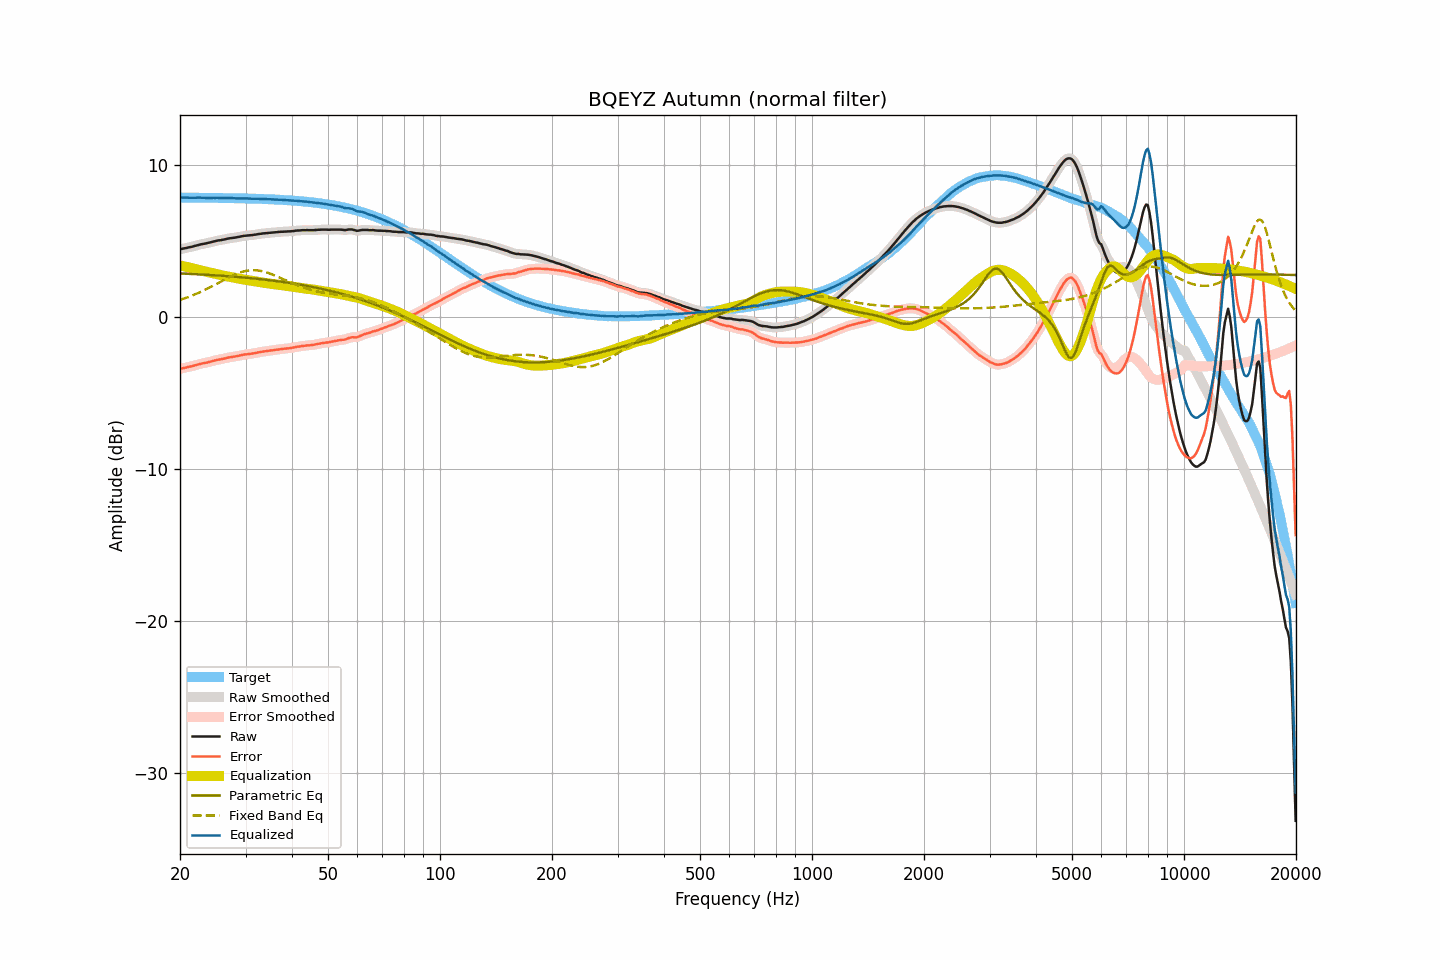

The table this chart was drawn from, first rows:
frequency, raw, smoothed, error, error_smoothed, equalization, parametric_eq, fixed_band_eq, equalized_raw, equalized_smoothed, target
20.00, 4.46, 4.46, -3.40, -3.40, 3.40, 2.88, 1.14, 7.86, 7.87, 7.87
20.20, 4.49, 4.49, -3.37, -3.38, 3.38, 2.87, 1.17, 7.87, 7.87, 7.86
20.40, 4.51, 4.51, -3.35, -3.35, 3.36, 2.87, 1.21, 7.87, 7.87, 7.86
20.61, 4.53, 4.53, -3.33, -3.33, 3.33, 2.86, 1.24, 7.86, 7.86, 7.86
20.81, 4.55, 4.55, -3.31, -3.31, 3.31, 2.86, 1.28, 7.86, 7.86, 7.86
21.02, 4.58, 4.58, -3.28, -3.29, 3.28, 2.85, 1.32, 7.86, 7.86, 7.86
21.23, 4.60, 4.60, -3.26, -3.26, 3.26, 2.85, 1.36, 7.86, 7.86, 7.86
21.44, 4.62, 4.62, -3.24, -3.24, 3.23, 2.84, 1.40, 7.85, 7.86, 7.86
21.66, 4.65, 4.65, -3.21, -3.21, 3.20, 2.84, 1.44, 7.85, 7.85, 7.86
21.87, 4.68, 4.68, -3.18, -3.18, 3.18, 2.83, 1.48, 7.86, 7.86, 7.86
22.09, 4.71, 4.71, -3.15, -3.15, 3.15, 2.83, 1.53, 7.86, 7.86, 7.86
22.31, 4.74, 4.74, -3.12, -3.12, 3.12, 2.82, 1.57, 7.86, 7.86, 7.86
22.54, 4.77, 4.77, -3.09, -3.09, 3.09, 2.81, 1.62, 7.87, 7.86, 7.86
22.76, 4.79, 4.79, -3.06, -3.06, 3.07, 2.81, 1.67, 7.86, 7.86, 7.86
22.99, 4.81, 4.81, -3.04, -3.04, 3.04, 2.80, 1.72, 7.86, 7.86, 7.85
23.22, 4.83, 4.83, -3.02, -3.02, 3.02, 2.80, 1.77, 7.85, 7.85, 7.85
23.45, 4.85, 4.85, -3.00, -3.00, 3.00, 2.79, 1.82, 7.85, 7.85, 7.85
23.69, 4.87, 4.87, -2.98, -2.98, 2.97, 2.79, 1.87, 7.84, 7.85, 7.85
23.92, 4.90, 4.90, -2.95, -2.95, 2.95, 2.78, 1.93, 7.85, 7.85, 7.85
24.16, 4.92, 4.92, -2.93, -2.92, 2.92, 2.77, 1.98, 7.84, 7.85, 7.85
24.40, 4.95, 4.95, -2.90, -2.90, 2.90, 2.77, 2.04, 7.85, 7.85, 7.85
24.65, 4.98, 4.98, -2.87, -2.87, 2.87, 2.76, 2.09, 7.85, 7.85, 7.85
24.89, 5.00, 5.01, -2.84, -2.84, 2.85, 2.75, 2.15, 7.85, 7.85, 7.85
25.14, 5.03, 5.03, -2.81, -2.82, 2.82, 2.75, 2.20, 7.85, 7.85, 7.84
25.39, 5.05, 5.05, -2.79, -2.80, 2.80, 2.74, 2.26, 7.85, 7.85, 7.84
25.65, 5.06, 5.06, -2.78, -2.78, 2.78, 2.73, 2.32, 7.84, 7.84, 7.84
25.91, 5.08, 5.08, -2.76, -2.76, 2.75, 2.72, 2.38, 7.83, 7.83, 7.84
26.16, 5.10, 5.10, -2.74, -2.74, 2.73, 2.72, 2.43, 7.83, 7.83, 7.84
26.43, 5.12, 5.12, -2.72, -2.71, 2.71, 2.71, 2.49, 7.83, 7.83, 7.84
26.69, 5.15, 5.15, -2.68, -2.69, 2.69, 2.70, 2.54, 7.84, 7.84, 7.83
26.96, 5.17, 5.17, -2.66, -2.66, 2.67, 2.69, 2.60, 7.84, 7.84, 7.83
27.23, 5.19, 5.19, -2.64, -2.64, 2.65, 2.69, 2.65, 7.84, 7.84, 7.83
27.50, 5.20, 5.20, -2.63, -2.63, 2.63, 2.68, 2.70, 7.83, 7.83, 7.83
27.77, 5.22, 5.22, -2.61, -2.61, 2.61, 2.67, 2.75, 7.83, 7.83, 7.83
28.05, 5.23, 5.23, -2.59, -2.59, 2.59, 2.66, 2.80, 7.82, 7.82, 7.83
28.33, 5.25, 5.25, -2.57, -2.57, 2.57, 2.65, 2.84, 7.82, 7.82, 7.82
28.62, 5.27, 5.27, -2.55, -2.55, 2.55, 2.64, 2.89, 7.82, 7.82, 7.82
28.90, 5.29, 5.29, -2.53, -2.53, 2.53, 2.63, 2.92, 7.82, 7.82, 7.82
29.19, 5.31, 5.31, -2.51, -2.50, 2.51, 2.62, 2.96, 7.82, 7.82, 7.82
29.48, 5.33, 5.33, -2.48, -2.48, 2.49, 2.61, 2.99, 7.82, 7.82, 7.81
29.78, 5.35, 5.35, -2.46, -2.46, 2.47, 2.61, 3.02, 7.82, 7.82, 7.81
30.08, 5.36, 5.36, -2.45, -2.45, 2.45, 2.60, 3.04, 7.81, 7.81, 7.81
30.38, 5.37, 5.37, -2.44, -2.43, 2.44, 2.59, 3.06, 7.81, 7.81, 7.81
30.68, 5.38, 5.38, -2.42, -2.42, 2.42, 2.58, 3.07, 7.80, 7.80, 7.80
30.99, 5.39, 5.39, -2.41, -2.41, 2.41, 2.57, 3.08, 7.80, 7.80, 7.80
31.30, 5.40, 5.40, -2.40, -2.39, 2.39, 2.56, 3.09, 7.79, 7.79, 7.80
31.61, 5.42, 5.42, -2.37, -2.38, 2.37, 2.54, 3.09, 7.79, 7.79, 7.79
31.93, 5.43, 5.43, -2.36, -2.36, 2.36, 2.53, 3.08, 7.79, 7.79, 7.79
32.24, 5.45, 5.45, -2.34, -2.34, 2.34, 2.52, 3.08, 7.79, 7.79, 7.79
32.57, 5.47, 5.47, -2.31, -2.32, 2.32, 2.51, 3.06, 7.79, 7.79, 7.78
32.89, 5.48, 5.48, -2.30, -2.30, 2.30, 2.50, 3.05, 7.78, 7.78, 7.78
33.22, 5.50, 5.50, -2.28, -2.28, 2.28, 2.49, 3.02, 7.78, 7.78, 7.78
33.55, 5.51, 5.51, -2.26, -2.26, 2.26, 2.48, 3.00, 7.78, 7.77, 7.77
33.89, 5.52, 5.52, -2.25, -2.25, 2.25, 2.46, 2.97, 7.77, 7.77, 7.77
34.23, 5.53, 5.53, -2.23, -2.23, 2.23, 2.45, 2.94, 7.76, 7.76, 7.76
34.57, 5.54, 5.54, -2.22, -2.22, 2.22, 2.44, 2.90, 7.76, 7.76, 7.76
34.92, 5.55, 5.55, -2.20, -2.20, 2.20, 2.43, 2.87, 7.75, 7.75, 7.76
35.27, 5.56, 5.56, -2.19, -2.19, 2.19, 2.41, 2.82, 7.75, 7.75, 7.75
35.62, 5.57, 5.57, -2.18, -2.18, 2.17, 2.40, 2.78, 7.74, 7.74, 7.75
35.97, 5.58, 5.58, -2.16, -2.16, 2.16, 2.39, 2.74, 7.74, 7.74, 7.74
... 635 more rows
